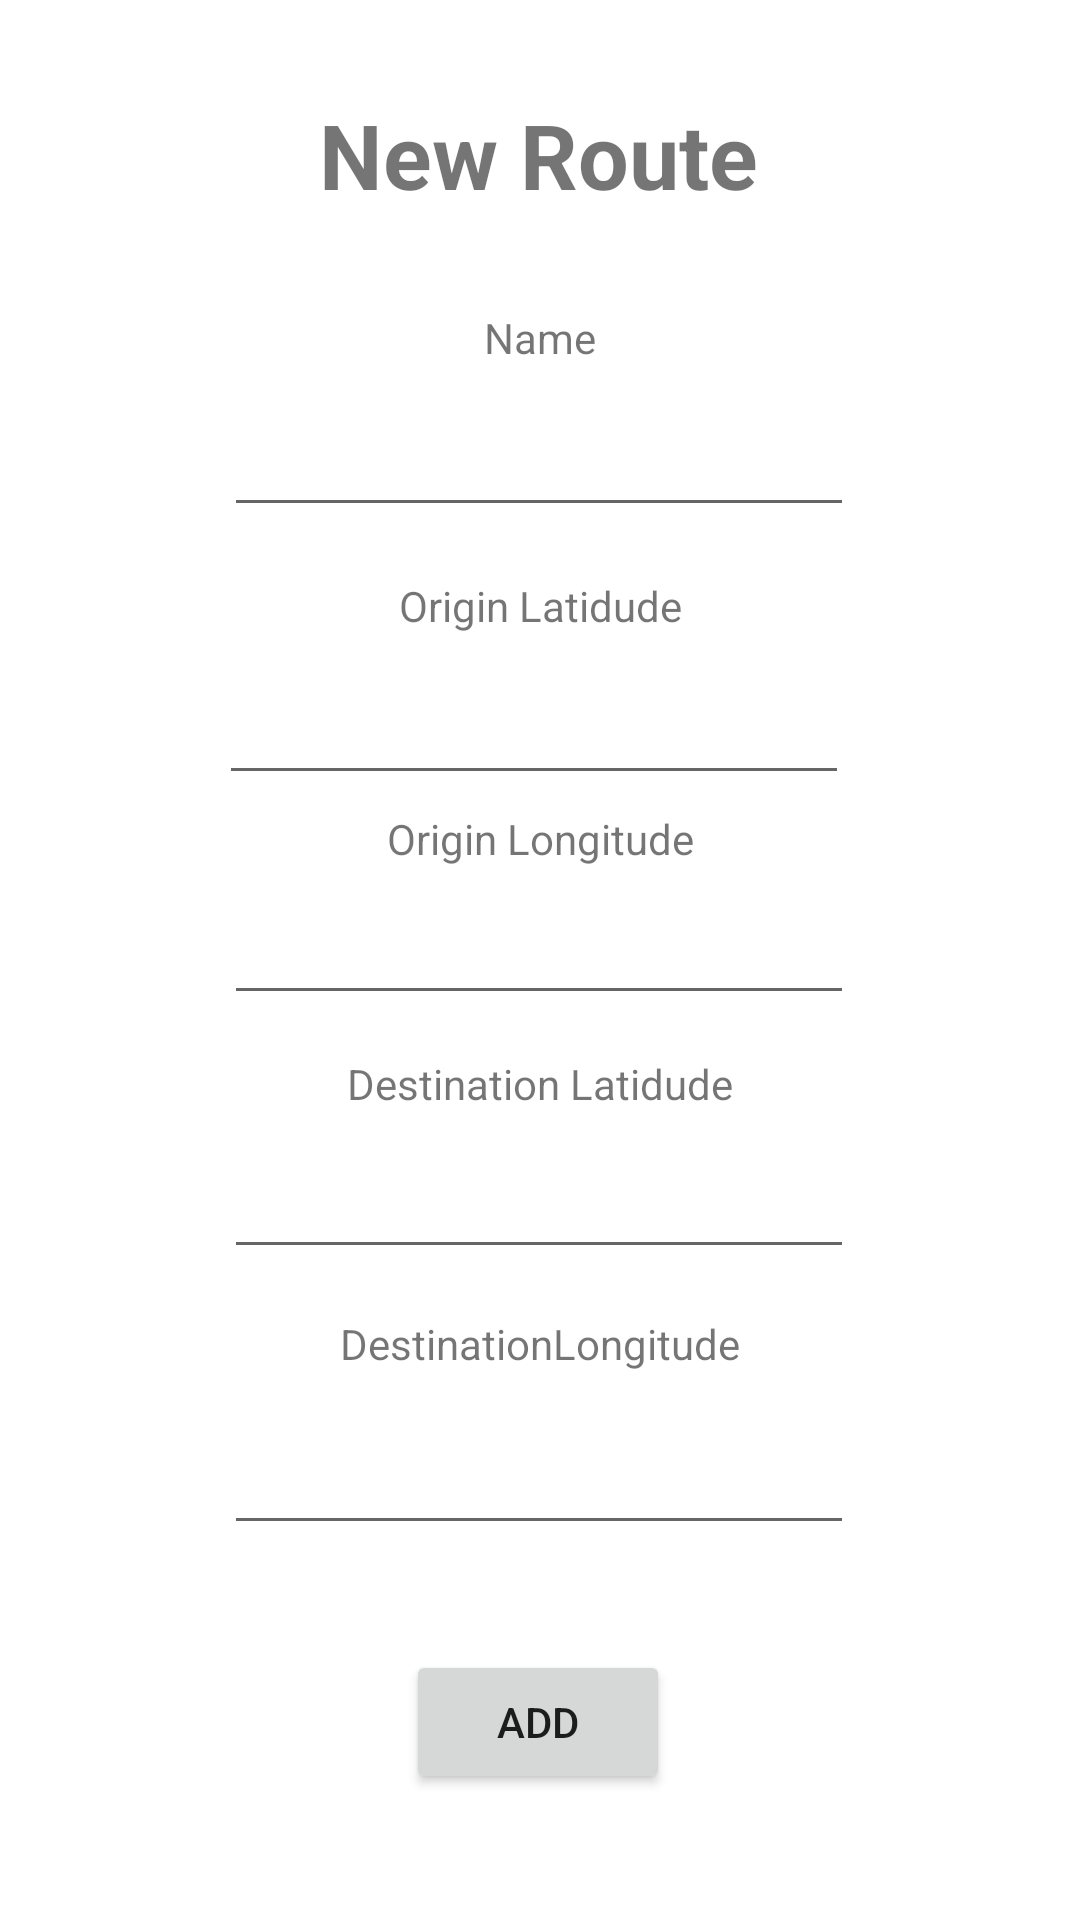

The Android layout XML behind this screen, and the referenced resources:
<!-- AndroidManifest.xml: application theme Theme.AndroidStudioProject -->
<!-- res/layout/fragment_create_route.xml -->
<?xml version="1.0" encoding="utf-8"?>
<androidx.constraintlayout.widget.ConstraintLayout xmlns:android="http://schemas.android.com/apk/res/android"
    xmlns:app="http://schemas.android.com/apk/res-auto"
    xmlns:tools="http://schemas.android.com/tools"
    android:layout_width="match_parent"
    android:layout_height="match_parent"
    tools:context=".ui.main.CreateRouteFragment">

    

    <TextView
        android:id="@+id/CreateTitle"
        android:layout_width="wrap_content"
        android:layout_height="wrap_content"
        android:text="New Route"
        android:textSize="30sp"
        android:textStyle="bold"
        app:layout_constraintBottom_toTopOf="@+id/NameLabel"
        app:layout_constraintEnd_toEndOf="parent"
        app:layout_constraintHorizontal_bias="0.498"
        app:layout_constraintStart_toStartOf="parent"
        app:layout_constraintTop_toTopOf="parent" />

    <TextView
        android:id="@+id/NameLabel"
        android:layout_width="wrap_content"
        android:layout_height="wrap_content"
        android:text="Name"
        app:layout_constraintBottom_toTopOf="@+id/NameValue"
        app:layout_constraintEnd_toEndOf="parent"
        app:layout_constraintStart_toStartOf="parent"
        app:layout_constraintTop_toTopOf="parent"
        app:layout_constraintVertical_bias="0.893" />

    <EditText
        android:id="@+id/NameValue"
        android:layout_width="wrap_content"
        android:layout_height="wrap_content"
        android:ems="10"
        android:inputType="textPersonName"
        app:layout_constraintBottom_toTopOf="@+id/OriginLatidudeLabel"
        app:layout_constraintEnd_toEndOf="parent"
        app:layout_constraintHorizontal_bias="0.497"
        app:layout_constraintStart_toStartOf="parent"
        app:layout_constraintTop_toTopOf="parent"
        app:layout_constraintVertical_bias="0.889" />

    <TextView
        android:id="@+id/OriginLatidudeLabel"
        android:layout_width="wrap_content"
        android:layout_height="wrap_content"
        android:text="Origin Latidude"
        app:layout_constraintBottom_toTopOf="@+id/OriginLatitudeValue"
        app:layout_constraintEnd_toEndOf="parent"
        app:layout_constraintStart_toStartOf="parent"
        app:layout_constraintTop_toTopOf="parent"
        app:layout_constraintVertical_bias="0.94" />

    <EditText
        android:id="@+id/OriginLatitudeValue"
        android:layout_width="wrap_content"
        android:layout_height="wrap_content"
        android:ems="10"
        android:inputType="numberSigned|numberDecimal"
        app:layout_constraintBottom_toTopOf="@+id/OriginLongitudeLabel"
        app:layout_constraintEnd_toEndOf="parent"
        app:layout_constraintHorizontal_bias="0.487"
        app:layout_constraintStart_toStartOf="parent"
        app:layout_constraintTop_toTopOf="parent"
        app:layout_constraintVertical_bias="0.978" />

    <TextView
        android:id="@+id/OriginLongitudeLabel"
        android:layout_width="wrap_content"
        android:layout_height="wrap_content"
        android:text="Origin Longitude"
        app:layout_constraintBottom_toTopOf="@+id/OriginLongitudeValue"
        app:layout_constraintEnd_toEndOf="parent"
        app:layout_constraintStart_toStartOf="parent"
        app:layout_constraintTop_toTopOf="parent"
        app:layout_constraintVertical_bias="0.971" />

    <EditText
        android:id="@+id/OriginLongitudeValue"
        android:layout_width="wrap_content"
        android:layout_height="wrap_content"
        android:ems="10"
        android:inputType="numberSigned|numberDecimal"
        app:layout_constraintBottom_toTopOf="@+id/DestinationLatidudeLabel"
        app:layout_constraintEnd_toEndOf="parent"
        app:layout_constraintHorizontal_bias="0.497"
        app:layout_constraintStart_toStartOf="parent"
        app:layout_constraintTop_toTopOf="parent"
        app:layout_constraintVertical_bias="0.957" />

    <TextView
        android:id="@+id/DestinationLatidudeLabel"
        android:layout_width="wrap_content"
        android:layout_height="wrap_content"
        android:text="Destination Latidude"
        app:layout_constraintBottom_toTopOf="@+id/DestinationLatidudeValue"
        app:layout_constraintEnd_toEndOf="parent"
        app:layout_constraintStart_toStartOf="parent"
        app:layout_constraintTop_toTopOf="parent"
        app:layout_constraintVertical_bias="0.97" />

    <EditText
        android:id="@+id/DestinationLatidudeValue"
        android:layout_width="wrap_content"
        android:layout_height="wrap_content"
        android:ems="10"
        android:inputType="numberSigned|numberDecimal"
        app:layout_constraintBottom_toTopOf="@+id/DestinationLongitudeLabel"
        app:layout_constraintEnd_toEndOf="parent"
        app:layout_constraintHorizontal_bias="0.497"
        app:layout_constraintStart_toStartOf="parent"
        app:layout_constraintTop_toTopOf="parent"
        app:layout_constraintVertical_bias="0.961" />

    <TextView
        android:id="@+id/DestinationLongitudeLabel"
        android:layout_width="wrap_content"
        android:layout_height="wrap_content"
        android:layout_marginBottom="8dp"
        android:text="DestinationLongitude"
        app:layout_constraintBottom_toTopOf="@+id/DestinationLongitudeValue"
        app:layout_constraintEnd_toEndOf="parent"
        app:layout_constraintStart_toStartOf="parent"
        app:layout_constraintTop_toTopOf="parent"
        app:layout_constraintVertical_bias="0.981" />

    <EditText
        android:id="@+id/DestinationLongitudeValue"
        android:layout_width="wrap_content"
        android:layout_height="wrap_content"
        android:ems="10"
        android:inputType="numberSigned|numberDecimal"
        app:layout_constraintBottom_toTopOf="@+id/AddButton"
        app:layout_constraintEnd_toEndOf="parent"
        app:layout_constraintHorizontal_bias="0.497"
        app:layout_constraintStart_toStartOf="parent"
        app:layout_constraintTop_toTopOf="parent"
        app:layout_constraintVertical_bias="0.931" />

    <Button
        android:id="@+id/AddButton"
        android:layout_width="wrap_content"
        android:layout_height="wrap_content"
        android:text="Add"
        app:layout_constraintBottom_toBottomOf="parent"
        app:layout_constraintEnd_toEndOf="parent"
        app:layout_constraintHorizontal_bias="0.498"
        app:layout_constraintStart_toStartOf="parent"
        app:layout_constraintTop_toTopOf="parent"
        app:layout_constraintVertical_bias="0.929" />

</androidx.constraintlayout.widget.ConstraintLayout>
<!-- resources referenced by this layout -->
<resources>
  <style name="Theme.AndroidStudioProject" parent="Theme.MaterialComponents.DayNight.NoActionBar">
          
          <item name="colorPrimary">@color/purple_200</item>
          <item name="colorPrimaryVariant">@color/purple_700</item>
          <item name="colorOnPrimary">@color/black</item>
          
          <item name="colorSecondary">@color/teal_200</item>
          <item name="colorSecondaryVariant">@color/teal_200</item>
          <item name="colorOnSecondary">@color/black</item>
          
          <item name="android:statusBarColor">?attr/colorPrimaryVariant</item>
          
      </style>
  <!-- not gathered from this repository: default colours our renderer supplied (Android Studio template values) -->
  <color name="purple_200">#FFBB86FC</color>
  <color name="purple_700">#FF3700B3</color>
  <color name="teal_200">#FF03DAC5</color>
  <color name="black">#FF000000</color>
</resources>
